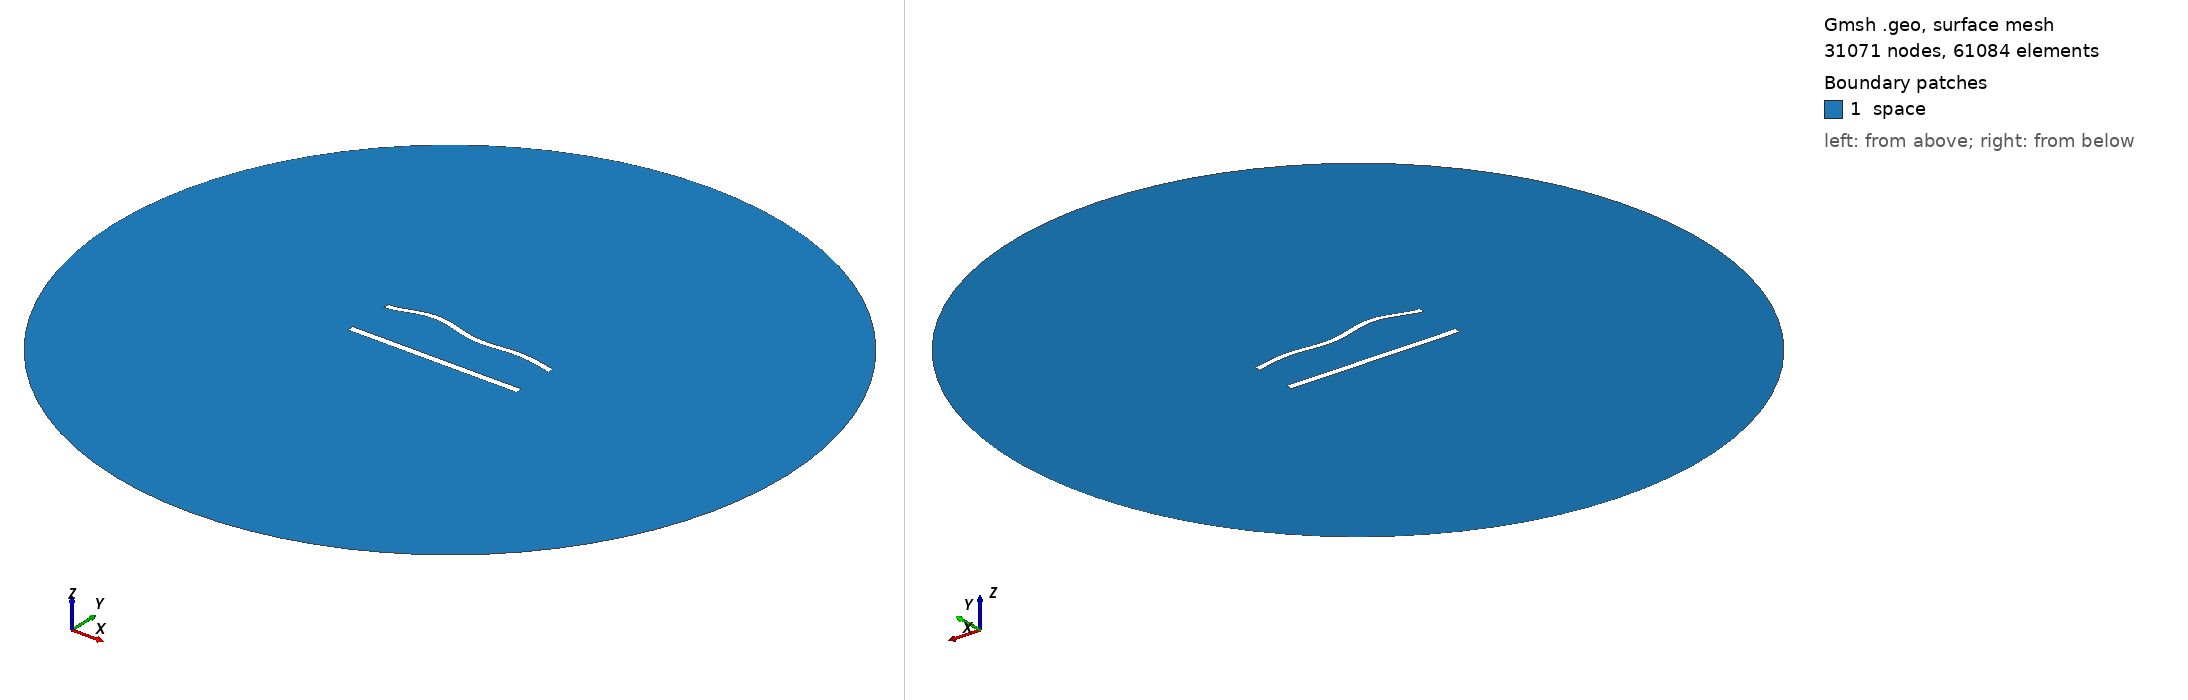

Gmsh geometry script, surface-meshed: 31071 nodes, 61084 surface elements. Boundary patches (legend numbers): 1 space. Left view from above one corner, right view from below the opposite corner. Legend entries are the model's physical surfaces. The drawing asked Gmsh for element sizes between 1% and 20% of the model's largest extent; the script's own settings can give other sizes.

=== 1107.geo (drawn) ===
//---------------------------------------
// Geometry kernel
//---------------------------------------

SetFactory("OpenCASCADE");



//---------------------------------------
// Parameters of the geometry
//---------------------------------------

// Overetch of the upper plate
overetch = 0.25;

// Distance between the plates
distance = 27.5;

// Discretization over the x axis (for the deformation)
nx = 50; 

// Length of the plate
L = 100 - overetch; 

// Number of modes
n = 4; 

// 1st mode coefficient
coeff(1) = 0.0;
beta(1) = 0.596864 * 3.1415926535 / L;

// 2nd mode coefficient
coeff(2) = 1.5;
beta(2) = 1.49418 * 3.1415926535 / L;

// 3rd mode coefficient
coeff(3) = 1.5;
beta(3) = 2.50025 * 3.1415926535 / L;

// 4th mode coefficient
coeff(4) = 1.5;
beta(4) = 3.49999 * 3.1415926535 / L;



//---------------------------------------
// Upper plate (deformed rectangle)
//---------------------------------------

// Coordiantes of the upper plate
xmin = -50;
xmax = 50 - overetch;

// Height of the upper plate
yheight = 4 - 2 * overetch;

// Indexes of the points
UpperID[] = {};
LowerID[] = {};
LeftID[] = {};
RightID[] = {};

// Point index
p = 1;

// Horizontal edges
For i In {1:nx}
    x = xmin + (i-1)*(xmax - xmin)/(nx-1);

    y_bottom = distance / 2 + overetch;
    For j In {1:n}
        C = (Cosh(beta(j)*L) + Cos(beta(j)*L)) / (Sinh(beta(j)*L) + Sin(beta(j)*L));
        y_bottom  = y_bottom + coeff(j) * (Cosh(beta(j)*(x+50)) - Cos(beta(j)*(x+50)) - C * (Sinh(beta(j)*(x+50)) - Sin(beta(j)*(x+50))));
    EndFor

    y_top = y_bottom + yheight;

    Point(p) = {x, y_top, 0, 1.0};
    UpperID[i] = p;
    p = p + 1;

    Point(p) = {x, y_bottom, 0, 1.0};
    LowerID[i] = p;
    p = p + 1;
EndFor

// Create point lists
UpperPts[] = {}; LowerPts[] = {};
For i In {1:nx}
  UpperPts[] += {UpperID[i]};
  LowerPts[] += {LowerID[i]};
EndFor

// Build splines
Spline(1) = {UpperPts[]};
Spline(2) = {LowerPts[]};
Line(3) = {LowerPts[nx-1], UpperPts[nx-1]};
Line(4) = {LowerPts[0], UpperPts[0]};

// Build the plane surface
Curve Loop(1) = {2, 3, -1, -4};
Plane Surface(1) = {1};



//---------------------------------------
// Lower plate (rectangle)
//---------------------------------------

// Vertices
Point(1001) = {-50, -distance/2, 0, 1.0};
Point(1002) = { 50, -distance/2, 0, 1.0};
Point(1003) = { 50,  -distance/2 + 4, 0, 1.0};
Point(1004) = {-50,  -distance/2 + 4, 0, 1.0};

// Edges
Line(5) = {1001, 1002};
Line(6) = {1002, 1003};
Line(7) = {1003, 1004};
Line(8) = {1004, 1001};

// Plane surface
Line Loop(2) = {5, 6, 7, 8};
Plane Surface(2) = {2}; 



//---------------------------------------
// Outer (fictious) boundary
//---------------------------------------

// Points
Point(1005) = {0, 0, 0};       // Center
Point(1006) = {200, 0, 0};     // Start point
Point(1007) = {0, 200, 0};     // 90 degrees
Point(1008) = {-200, 0, 0};    // 180 degrees
Point(1009) = {0, -200, 0};    // 270 degrees

// Circle arcs (each needs start, center, end)
Circle(9) = {1006, 1005, 1007};
Circle(10) = {1007, 1005, 1008};
Circle(11) = {1008, 1005, 1009};
Circle(12) = {1009, 1005, 1006};

// Plane surface for the entire domain
Curve Loop(3) = {9, 10, 11, 12};
Surface(3) = {3};

// Subtract the plates from the whole domain to obtain the actual domain where we want to solve the equations
BooleanDifference{ Surface{3}; Delete; }{ Surface{1}; Surface{2}; Delete; }




//---------------------------------------
// Transfinite Lines/Curves
//---------------------------------------

// Set the number of points on the boundaries
r = 6;
d = 0.15;

// Plates
Transfinite Curve {1} = 50*r/4 Using Progression 1;
Transfinite Line {2} = 50*r Using Progression 1;
Transfinite Curve {3, 4} = 2*r Using Progression 1+d;
Transfinite Line {5} = 50*r/4 Using Progression 1;
Transfinite Line {7} = 50*r Using Progression 1;
Transfinite Line {6} = 2*r Using Progression 1-d;
Transfinite Line {8} = 2*r Using Progression 1+d;

// Outer boundary
Transfinite Line {9, 10, 11, 12} = 20 Using Progression 1;



//---------------------------------------
// Physical groups
//---------------------------------------                

// Physical curves (boundaries)
Physical Line("force_segment", 10) = {2};
Physical Line("upper_plate", 11) = {1, 3, 4};
Physical Line("lower_plate", 12) = {5, 6, 7, 8};
Physical Line("boundary", 20) = {9, 10, 11, 12};

// Physical Surfaces
Physical Surface("space", 30) = {3};



//---------------------------------------
// 6. Generate the Mesh
//---------------------------------------

// 2D mesh generation
Mesh 2;
